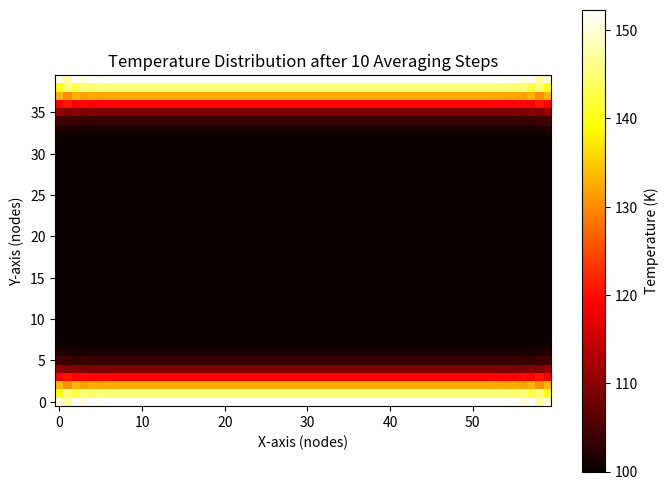

Source code (Python):
import pandas as pd
from scipy import interpolate
import numpy as np
import matplotlib.pyplot as plt
from matplotlib.animation import FuncAnimation


# Define the grid dimensions
num_nodes_x = 60  # Number of nodes in the x-direction
num_nodes_y = 40  # Number of nodes in the y-direction

# Generate the grid of nodes
grid = [(x, y) for y in range(num_nodes_y) for x in range(num_nodes_x)]

lambda_transition = 2.17

class Node:
    def __init__(self, x, y, heat_flux=(0.0,0.0), temperature=0.0, temperature_gradient=(0.0,0.0), pressure=0.0, pressure_gradient=(0.0,0.0), velocity_normal=(0.0, 0.0), velocity_superfluid=(0.0,0.0), density_normal=0.0, density_superfluid=0.0, entropy=0.0):
    
        self.x = x
        self.y = y
        self.heat_flux = heat_flux
        self.temperature = temperature
        self.temperature_gradient = temperature_gradient
        self.pressure = pressure
        self.pressure_gradient = pressure_gradient
        self.velocity_normal = velocity_normal
        self.velocity_superfluid = velocity_superfluid
        self.density_normal = density_normal
        self.density_superfluid = density_superfluid
        self.entropy = entropy


    def __repr__(self):
        return f"Node({self.x}, {self.y}, q={self.heat_flux}, T={self.temperature}, grad_T={self.temperature_gradient}, P={self.pressure}, grad_P={self.pressure_gradient}, v_n={self.velocity_normal}, v_s={self.velocity_superfluid}, rho_n={self.density_normal}, rho_s={self.density_superfluid}, s={self.entropy})"



# Create a grid of nodes
nodes = [[Node(x, y) for x in range(num_nodes_x)] for y in range(num_nodes_y)]


############################
# Assign Initial Conditions
############################

initial_temperature = 100
for row in nodes:
    for node in row:
        node.temperature = initial_temperature


initial_pressure = 0.101325
for row in nodes:
    for node in row:
        node.pressure = initial_pressure


initial_entropy = 756.95
for row in nodes:
    for node in row:
        node.entropy = initial_entropy


initial_normal_density = 147.5
for row in nodes:
    for node in row:
        node.density_normal = initial_normal_density


initial_superfluid_density = (initial_normal_density/((initial_temperature/lambda_transition)**5.6)) - initial_normal_density
for row in nodes:
    for node in row:
        node.density_superfluid = initial_superfluid_density



initial_heat_flux = 0
for row in nodes:
    for node in row:
        node.heat_flux = initial_heat_flux


initial_normal_velocity = (0,0)
for row in nodes:
    for node in row:
        node.velocity_normal = initial_normal_density


initial_superfluid_velocity = (0,0)
for row in nodes:
    for node in row:
        node.velocity_superfluid = initial_superfluid_density


############################
# Assign boundary conditions
############################
for y in range(num_nodes_y):
    for x in range(num_nodes_x):
        if y == 0:  # Bottom boundary
            nodes[y][x].heat_flux = 0.2  
            nodes[y][x].temperature = 300

        elif y == num_nodes_y - 1:  # Top boundary
            nodes[y][x].heat_flux = 0.2  
            nodes[y][x].temperature = 300

           

        if x == 0:  # Left boundary
            nodes[y][x].pressure = 101325
        elif x == num_nodes_x - 1:  # Right boundary
            nodes[y][x].pressure = 0.101325






############################
############################
# Start Computation ########
############################
############################


############################
# Solve for Temperatures ###
############################

if x != 0 and x != num_nodes_x-1 and y != range(1, num_nodes_y):
    print(y)



def temperature_averaging_step(nodes):

    new_nodes = [[Node(x, y, node.temperature) for x, node in enumerate(row)] for y, row in enumerate(nodes)]

    for y in range(num_nodes_y):
        for x in range(num_nodes_x):

            #CentralNodes
            if x != 0 and x != num_nodes_x-1 and y != 0 and y != num_nodes_y-1:  
                T_avg = (nodes[y][x+1].temperature + nodes[y][x-1].temperature + nodes[y+1][x].temperature + nodes[y-1][x].temperature)/4
                #k = 
                #Q_component = 
                #T = 
            
                new_nodes[y][x].temperature = T_avg
            
            #right central nodes
            if x == num_nodes_x - 1 and (y != 0 and y != num_nodes_y - 1):
                T_avg = (nodes[y][x-1].temperature + nodes[y+1][x].temperature + nodes[y-1][x].temperature) / 3
                new_nodes[y][x].temperature = T_avg

            #left central nodes
            if x == 0 and (y != 0 and y != num_nodes_y - 1):
                T_avg = (nodes[y][x+1].temperature + nodes[y+1][x].temperature + nodes[y-1][x].temperature) / 3
                new_nodes[y][x].temperature = T_avg
            

            if y == 0 and (x != 0 and x != num_nodes_x - 1):
                T_avg = (nodes[y][x+1].temperature + nodes[y][x-1].temperature + nodes[y+1][x].temperature) / 3
                new_nodes[y][x].temperature = T_avg


            if y == num_nodes_y-1  and (x != 0 and x != num_nodes_x - 1):
                T_avg = (nodes[y][x+1].temperature + nodes[y][x-1].temperature + nodes[y-1][x].temperature) / 3
                new_nodes[y][x].temperature = T_avg



            #corner nodes
            if x==0 and y==0:
                T_avg = (nodes[y][x+1].temperature + nodes[y+1][x].temperature)/2
                new_nodes[y][x].temperature = T_avg

            if x==0 and y==num_nodes_y-1:
                T_avg = (nodes[y-1][x].temperature + nodes[y][x+1].temperature)/2
                new_nodes[y][x].temperature = T_avg

            if x==num_nodes_x-1 and y==0:
                T_avg = (nodes[y][x-1].temperature + nodes[y+1][x].temperature)/2
                new_nodes[y][x].temperature = T_avg

            if x==num_nodes_x-1 and y==num_nodes_y-1:
                T_avg = (nodes[y-1][x].temperature + nodes[y][x-1].temperature)/2
                new_nodes[y][x].temperature = T_avg             
    
    return new_nodes



# Apply the temperature averaging step for multiple iterations
iterations = 10 # Number of times we want to average temperatures
for i in range(iterations):
    nodes = temperature_averaging_step(nodes)

# Extract temperature values for plotting
temperature_data = np.array([[node.temperature for node in row] for row in nodes])
# Plot the temperature distribution
plt.figure(figsize=(8, 6))
plt.imshow(temperature_data, cmap='hot', interpolation='nearest', origin='lower')

# Add color bar and labels
plt.colorbar(label='Temperature (K)')
plt.title(f'Temperature Distribution after {iterations} Averaging Steps')
plt.xlabel('X-axis (nodes)')
plt.ylabel('Y-axis (nodes)')

# Show the plot
plt.show()






"""

# Function to apply FDM and calculate next temperature values
def fdm_step(nodes, alpha, dt, dx, dy):
    # Create a copy of current temperatures to store the new values
    new_nodes = [[Node(x, y, node.temperature) for x, node in enumerate(row)] for y, row in enumerate(nodes)]
    
    for y in range(1, num_nodes_y - 1):  # Avoid boundary nodes
        for x in range(1, num_nodes_x - 1):  # Avoid boundary nodes
            T_xx = (nodes[y][x+1].temperature - 2 * nodes[y][x].temperature + nodes[y][x-1].temperature) / dx**2
            T_yy = (nodes[y+1][x].temperature - 2 * nodes[y][x].temperature + nodes[y-1][x].temperature) / dy**2
            new_nodes[y][x].temperature = nodes[y][x].temperature + alpha * dt * (T_xx + T_yy)
    
    # Return the updated grid
    return new_nodes

# Simulation loop for a number of time steps
for step in range(time_steps):
    nodes = fdm_step(nodes, alpha, dt, dx, dy)


# Extract temperature values for plotting
temperature_data = np.array([[node.temperature for node in row] for row in nodes])

# Plot the temperature
plt.figure(figsize=(8, 6))
plt.imshow(temperature_data, cmap='hot', interpolation='nearest', origin='lower')

# Add color bar
plt.colorbar(label='Temperature (K)')

# Add labels and title
plt.title(f'Temperature Distribution after {time_steps} Time Steps')
plt.xlabel('X-axis (nodes)')
plt.ylabel('Y-axis (nodes)')

# Set ticks for better readability
plt.xticks(ticks=np.arange(num_nodes_x), labels=np.arange(num_nodes_x))
plt.yticks(ticks=np.arange(num_nodes_y), labels=np.arange(num_nodes_y))

# Show the plot
plt.show()




















# Extract temperature values into a 2D array
pressure_data = np.array([[node.pressure for node in row] for row in nodes])

# Plot the temperature
plt.figure(figsize=(8, 6))
plt.imshow(pressure_data, cmap='hot', interpolation='nearest', origin='lower')

# Add color bar
plt.colorbar(label='Pressure (Pa)')

# Add labels and title
plt.title('Temperature Distribution with Global Initial Condition')
plt.xlabel('X-axis (nodes)')
plt.ylabel('Y-axis (nodes)')

# Set ticks for better readability
plt.xticks(ticks=np.arange(num_nodes_x), labels=np.arange(num_nodes_x))
plt.yticks(ticks=np.arange(num_nodes_y), labels=np.arange(num_nodes_y))

# Show the plot
plt.show()
"""
